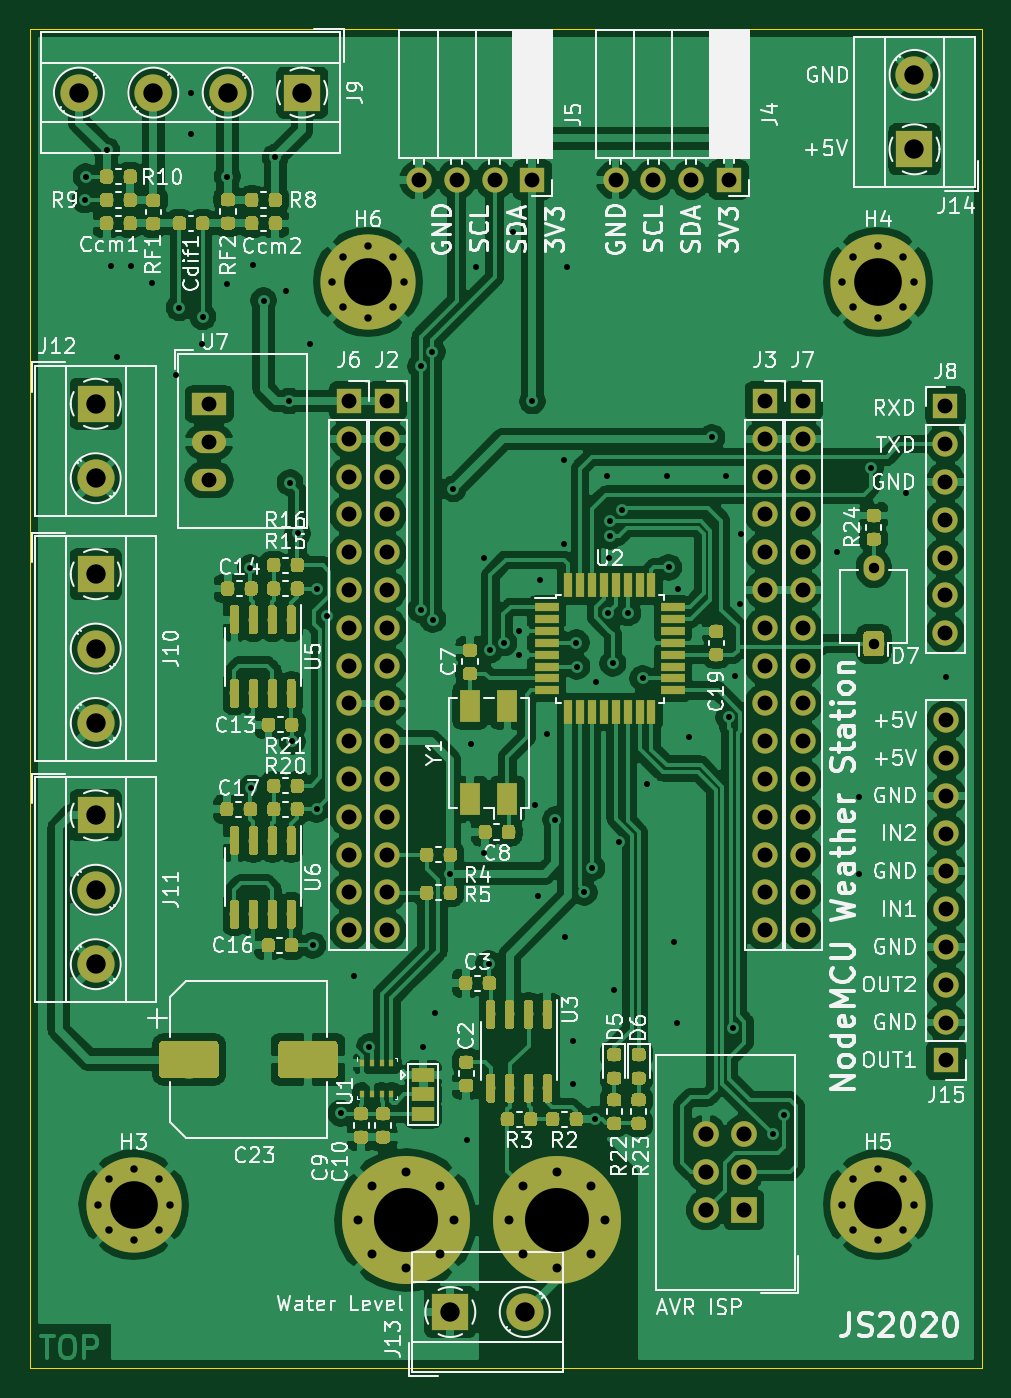
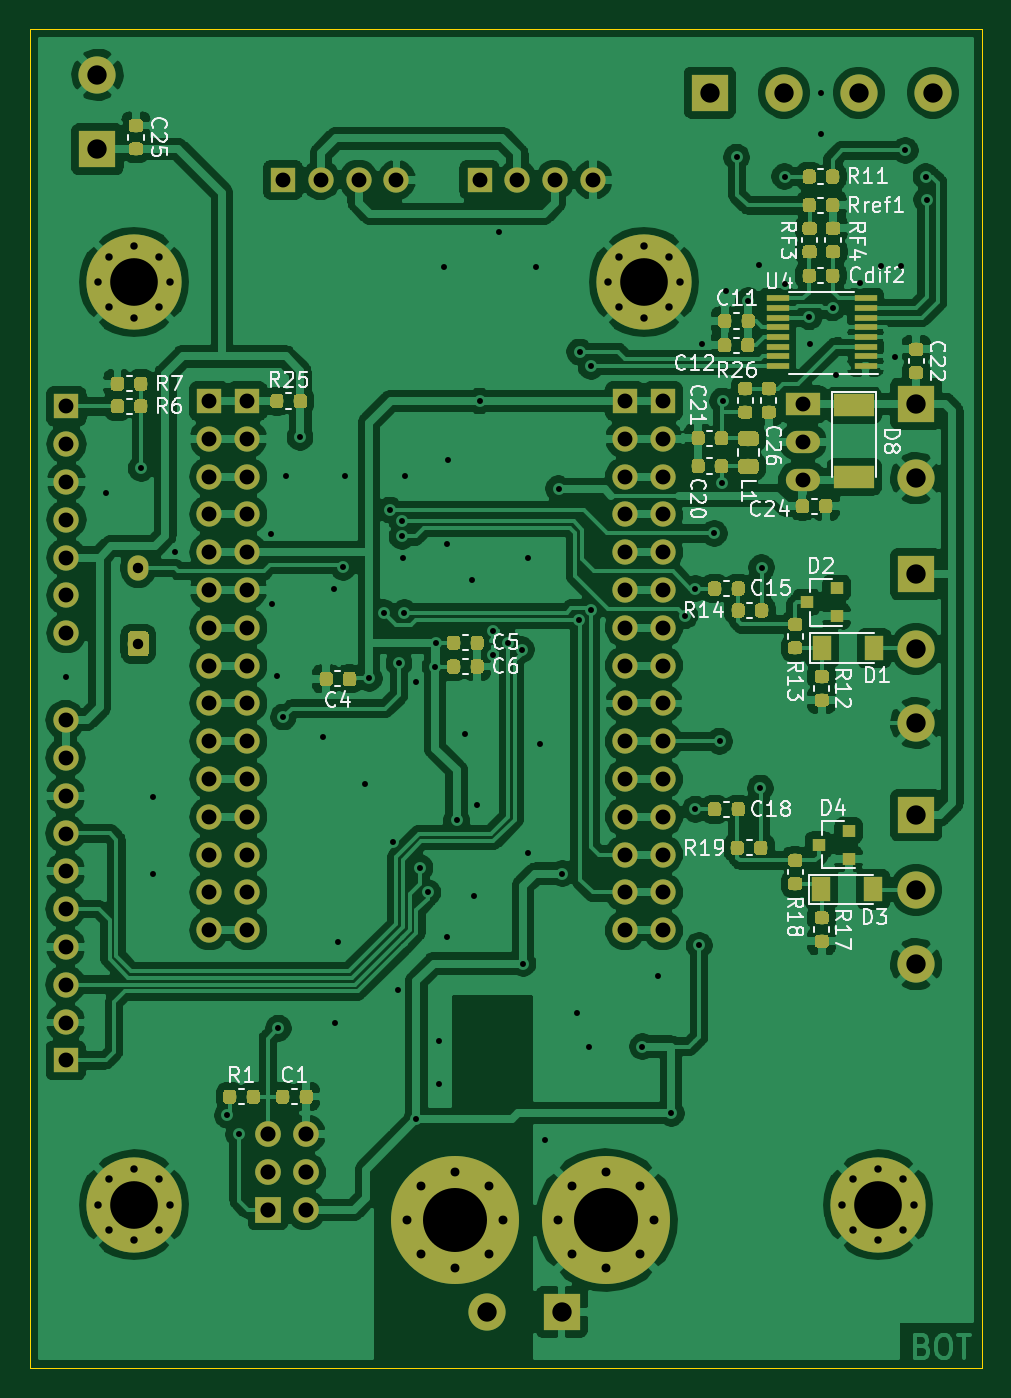
Circuit board: 11 layer files. Board 64.0 x 90.0 mm.
- bottom_copper: NodeMCU_WeatherStation-B_Cu.gbr (406437 bytes)
- bottom_mask: NodeMCU_WeatherStation-B_Mask.gbr (117161 bytes)
- paste: NodeMCU_WeatherStation-B_Paste.gbr (110663 bytes)
- bottom_silk: NodeMCU_WeatherStation-B_SilkS.gbr (34379 bytes)
- outline: NodeMCU_WeatherStation-Edge_Cuts.gbr (695 bytes)
- top_copper: NodeMCU_WeatherStation-F_Cu.gbr (462730 bytes)
- top_mask: NodeMCU_WeatherStation-F_Mask.gbr (169155 bytes)
- paste: NodeMCU_WeatherStation-F_Paste.gbr (162568 bytes)
- top_silk: NodeMCU_WeatherStation-F_SilkS.gbr (93859 bytes)
- drill: NodeMCU_WeatherStation-NPTH.drl (275 bytes)
- drill: NodeMCU_WeatherStation-PTH.drl (4652 bytes)

=== bottom_copper: NodeMCU_WeatherStation-B_Cu.gbr (406437 bytes, source omitted) ===
=== bottom_mask: NodeMCU_WeatherStation-B_Mask.gbr (117161 bytes, source omitted) ===
=== paste: NodeMCU_WeatherStation-B_Paste.gbr (110663 bytes, source omitted) ===
=== bottom_silk: NodeMCU_WeatherStation-B_SilkS.gbr (34379 bytes, source omitted) ===
=== outline: NodeMCU_WeatherStation-Edge_Cuts.gbr ===
G04 #@! TF.GenerationSoftware,KiCad,Pcbnew,(5.1.4)-1*
G04 #@! TF.CreationDate,2020-06-16T14:32:10+02:00*
G04 #@! TF.ProjectId,NodeMCU_WeatherStation,4e6f6465-4d43-4555-9f57-656174686572,rev?*
G04 #@! TF.SameCoordinates,Original*
G04 #@! TF.FileFunction,Profile,NP*
%FSLAX46Y46*%
G04 Gerber Fmt 4.6, Leading zero omitted, Abs format (unit mm)*
G04 Created by KiCad (PCBNEW (5.1.4)-1) date 2020-06-16 14:32:10*
%MOMM*%
%LPD*%
G04 APERTURE LIST*
%ADD10C,0.100000*%
G04 APERTURE END LIST*
D10*
X130000000Y-145000000D02*
X66000000Y-145000000D01*
X130000000Y-55000000D02*
X130000000Y-145000000D01*
X66000000Y-55000000D02*
X130000000Y-55000000D01*
X66000000Y-145000000D02*
X66000000Y-55000000D01*
M02*

=== top_copper: NodeMCU_WeatherStation-F_Cu.gbr (462730 bytes, source omitted) ===
=== top_mask: NodeMCU_WeatherStation-F_Mask.gbr (169155 bytes, source omitted) ===
=== paste: NodeMCU_WeatherStation-F_Paste.gbr (162568 bytes, source omitted) ===
=== top_silk: NodeMCU_WeatherStation-F_SilkS.gbr (93859 bytes, source omitted) ===
=== drill: NodeMCU_WeatherStation-NPTH.drl ===
M48
; DRILL file {KiCad (5.1.4)-1} date 16.06.2020 14:32:07
; FORMAT={-:-/ absolute / metric / decimal}
; #@! TF.CreationDate,2020-06-16T14:32:07+02:00
; #@! TF.GenerationSoftware,Kicad,Pcbnew,(5.1.4)-1
; #@! TF.FileFunction,NonPlated,1,2,NPTH
FMAT,2
METRIC
%
G90
G05
T0
M30

=== drill: NodeMCU_WeatherStation-PTH.drl ===
M48
; DRILL file {KiCad (5.1.4)-1} date 16.06.2020 14:32:07
; FORMAT={-:-/ absolute / metric / decimal}
; #@! TF.CreationDate,2020-06-16T14:32:07+02:00
; #@! TF.GenerationSoftware,Kicad,Pcbnew,(5.1.4)-1
; #@! TF.FileFunction,Plated,1,2,PTH
FMAT,2
METRIC
T1C0.400
T2C0.500
T3C0.600
T4C0.700
T5C1.000
T6C1.016
T7C1.300
T8C3.200
T9C4.300
%
G90
G05
T1
X69.731Y-66.487
X69.782Y-64.912
X71.178Y-63.16
X71.458Y-70.907
X71.864Y-77.054
X72.83Y-70.907
X74.201Y-72.075
X75.827Y-78.273
X76.055Y-73.726
X76.843Y-59.274
X76.843Y-62.068
X77.605Y-76.19
X77.63Y-74.336
X79.281Y-64.912
X79.281Y-72.126
X80.831Y-91.201
X80.907Y-106.01
X81.008Y-70.856
X81.72Y-73.244
X82.507Y-63.617
X83.193Y-72.634
X83.447Y-80.0
X83.498Y-85.486
X83.65Y-102.86
X84.006Y-88.89
X84.818Y-76.19
X85.022Y-116.576
X85.276Y-92.598
X85.276Y-107.432
X85.987Y-94.427
X86.901Y-127.854
X87.765Y-118.608
X88.832Y-123.383
X92.286Y-77.663
X92.286Y-94.021
X92.438Y-123.383
X93.048Y-76.698
X93.099Y-94.681
X93.251Y-121.097
X94.216Y-111.75
X94.47Y-85.893
X95.385Y-129.682
X95.69Y-103.063
X95.994Y-71.008
X96.502Y-90.516
X96.553Y-110.378
X96.858Y-117.795
X96.96Y-96.713
X97.874Y-96.256
X98.484Y-68.672
X98.871Y-95.437
X98.871Y-97.037
X99.779Y-80.0
X99.957Y-107.127
X100.16Y-113.274
X100.312Y-92.04
X100.77Y-102.352
X101.328Y-108.143
X101.887Y-83.962
X101.938Y-89.601
X101.989Y-116.017
X102.141Y-71.008
X102.497Y-123.028
X102.497Y-125.872
X102.732Y-96.237
X102.77Y-97.837
X103.259Y-113.02
X103.786Y-111.363
X104.021Y-128.26
X104.072Y-98.847
X104.783Y-85.029
X104.834Y-94.224
X104.935Y-90.516
X104.986Y-88.077
X104.986Y-89.093
X105.189Y-97.628
X105.24Y-119.573
X105.596Y-109.616
X105.799Y-87.315
X106.205Y-94.224
X107.202Y-98.637
X107.475Y-105.705
X108.847Y-85.029
X108.948Y-91.176
X109.304Y-116.373
X109.507Y-121.758
X109.558Y-92.598
X110.32Y-102.555
X111.844Y-82.438
X112.809Y-85.029
X112.962Y-101.234
X113.292Y-122.139
X113.419Y-98.491
X113.724Y-93.665
X113.774Y-88.941
X115.959Y-129.276
X116.721Y-128.006
X120.277Y-90.109
X121.699Y-106.619
X121.75Y-111.75
X122.512Y-84.521
X124.9Y-86.147
X127.592Y-98.542
T2
X120.6Y-134.0
X121.303Y-132.303
X121.303Y-135.697
X123.0Y-131.6
X123.0Y-136.4
X124.697Y-132.303
X124.697Y-135.697
X125.4Y-134.0
X86.33Y-72.0
X87.033Y-70.303
X87.033Y-73.697
X88.73Y-69.6
X88.73Y-74.4
X90.427Y-70.303
X90.427Y-73.697
X91.13Y-72.0
X70.6Y-134.0
X71.303Y-132.303
X71.303Y-135.697
X73.0Y-131.6
X73.0Y-136.4
X74.697Y-132.303
X74.697Y-135.697
X75.4Y-134.0
X120.6Y-72.0
X121.303Y-70.303
X121.303Y-73.697
X123.0Y-69.6
X123.0Y-74.4
X124.697Y-70.303
X124.697Y-73.697
X125.4Y-72.0
T3
X98.195Y-135.034
X99.14Y-132.754
X99.14Y-137.314
X101.42Y-131.809
X101.42Y-138.259
X103.7Y-132.754
X103.7Y-137.314
X104.645Y-135.034
X88.045Y-135.034
X88.99Y-132.754
X88.99Y-137.314
X91.27Y-131.809
X91.27Y-138.259
X93.55Y-132.754
X93.55Y-137.314
X94.495Y-135.034
T4
X122.715Y-91.227
X122.715Y-96.307
T5
X105.367Y-65.141
X107.907Y-65.141
X110.447Y-65.141
X112.987Y-65.141
X78.062Y-80.203
X78.062Y-82.743
X78.062Y-85.283
X127.541Y-80.356
X127.541Y-82.896
X127.541Y-85.436
X127.541Y-87.976
X127.541Y-90.516
X127.541Y-93.056
X127.541Y-95.596
X90.0Y-80.0
X90.0Y-82.54
X90.0Y-85.08
X90.0Y-87.62
X90.0Y-90.16
X90.0Y-92.7
X90.0Y-95.24
X90.0Y-97.78
X90.0Y-100.32
X90.0Y-102.86
X90.0Y-105.4
X90.0Y-107.94
X90.0Y-110.48
X90.0Y-113.02
X90.0Y-115.56
X115.4Y-80.0
X115.4Y-82.54
X115.4Y-85.08
X115.4Y-87.62
X115.4Y-90.16
X115.4Y-92.7
X115.4Y-95.24
X115.4Y-97.78
X115.4Y-100.32
X115.4Y-102.86
X115.4Y-105.4
X115.4Y-107.94
X115.4Y-110.48
X115.4Y-113.02
X115.4Y-115.56
X117.94Y-80.0
X117.94Y-82.54
X117.94Y-85.08
X117.94Y-87.62
X117.94Y-90.16
X117.94Y-92.7
X117.94Y-95.24
X117.94Y-97.78
X117.94Y-100.32
X117.94Y-102.86
X117.94Y-105.4
X117.94Y-107.94
X117.94Y-110.48
X117.94Y-113.02
X117.94Y-115.56
X87.46Y-80.0
X87.46Y-82.54
X87.46Y-85.08
X87.46Y-87.62
X87.46Y-90.16
X87.46Y-92.7
X87.46Y-95.24
X87.46Y-97.78
X87.46Y-100.32
X87.46Y-102.86
X87.46Y-105.4
X87.46Y-107.94
X87.46Y-110.48
X87.46Y-113.02
X87.46Y-115.56
X127.592Y-101.438
X127.592Y-103.978
X127.592Y-106.518
X127.592Y-109.058
X127.592Y-111.598
X127.592Y-114.138
X127.592Y-116.678
X127.592Y-119.218
X127.592Y-121.758
X127.592Y-124.298
X92.159Y-65.141
X94.699Y-65.141
X97.239Y-65.141
X99.779Y-65.141
T6
X111.463Y-129.276
X111.463Y-131.816
X111.463Y-134.356
X114.003Y-129.276
X114.003Y-131.816
X114.003Y-134.356
T7
X125.458Y-58.084
X125.458Y-63.084
X70.442Y-80.182
X70.442Y-85.182
X70.442Y-91.633
X70.442Y-96.633
X70.442Y-101.633
X69.31Y-59.274
X74.31Y-59.274
X79.31Y-59.274
X84.31Y-59.274
X94.267Y-141.214
X99.267Y-141.214
X70.442Y-107.839
X70.442Y-112.839
X70.442Y-117.839
T8
X123.0Y-134.0
X88.73Y-72.0
X73.0Y-134.0
X123.0Y-72.0
T9
X101.42Y-135.034
X91.27Y-135.034
T0
M30

